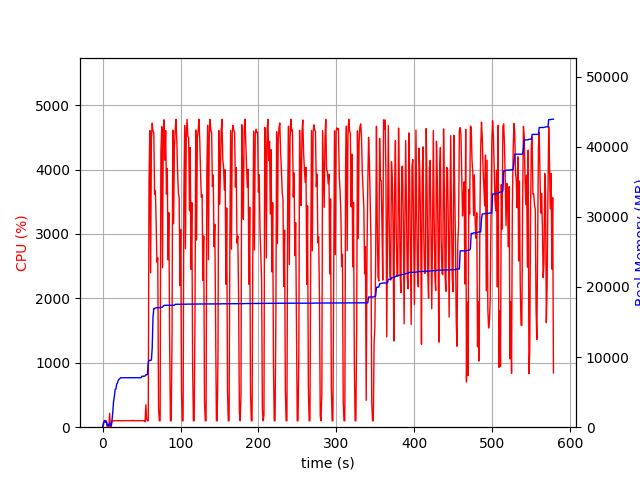

Source data for this figure (header and first rows):
elapsed_time, nproc, cpu, mem_real, mem_virtual
3.409385681152344e-05, 1, 0.0, 6.965, 3185
1.007, 5, 21.8, 558.8, 2432
2.016, 4, 99.1, 781, 2456
3.025, 5, 100.1, 982.9, 2944
4.034, 3, 100.2, 684.7, 2068
5.042, 3, 99.2, 753.6, 2180
6.05, 3, 1.0, 247.4, 1569
7.059, 3, 3.0, 315.2, 1648
8.067, 3, 1.0, 271.5, 1598
9.075, 4, 215.9, 571.4, 2215
10.09, 3, 4.0, 264.1, 1602
11.1, 1, 12.8, 224.1, 1639
12.11, 1, 99.1, 972.1, 2581
13.12, 1, 100.0, 2132, 4941
14.13, 1, 100.2, 3672, 6677
15.14, 1, 99.1, 4346, 6783
16.14, 1, 100.2, 5380, 8575
17.15, 1, 102.1, 5450, 8575
18.16, 1, 99.2, 6160, 10623
19.17, 1, 101.1, 6316, 10735
20.18, 1, 100.0, 6700, 10735
21.19, 1, 104.8, 6820, 10735
22.2, 1, 99.9, 6930, 10735
23.21, 1, 102.0, 7056, 10735
24.22, 1, 99.9, 7056, 10735
25.24, 1, 101.9, 7056, 10735
26.25, 1, 98.9, 7056, 10735
27.26, 1, 100.9, 7056, 10735
28.27, 1, 100.9, 7056, 10735
29.28, 1, 99.9, 7056, 10735
30.29, 1, 101.9, 7056, 10735
31.3, 1, 99.9, 7056, 10735
32.31, 1, 99.9, 7056, 10735
33.32, 1, 99.9, 7056, 10735
34.33, 1, 101.9, 7056, 10735
35.34, 1, 99.0, 7056, 10735
36.35, 1, 102.9, 7056, 10735
37.36, 1, 98.9, 7056, 10735
38.38, 1, 106.8, 7056, 10735
39.39, 1, 99.9, 7056, 10735
40.4, 1, 104.9, 7056, 10735
41.41, 1, 99.9, 7056, 10735
42.42, 1, 99.8, 7056, 10735
43.43, 1, 101.9, 7056, 10735
44.44, 1, 99.9, 7056, 10735
45.45, 1, 101.0, 7056, 10735
46.46, 1, 100.0, 7056, 10735
47.47, 1, 102.0, 7056, 10735
48.48, 1, 99.9, 7056, 10735
49.49, 1, 101.0, 7056, 10735
50.51, 1, 99.9, 7274, 10747
51.52, 1, 100.9, 7274, 10747
52.53, 1, 100.8, 7274, 10747
53.54, 1, 101.9, 7274, 10747
54.55, 2, 85.0, 7297, 13947
55.56, 1, 348.8, 7487, 14196
56.57, 1, 121.7, 7487, 14196
57.59, 1, 99.8, 7525, 16756
58.6, 1, 99.9, 9243, 17044
59.61, 1, 3810, 9537, 17058
... 511 more rows
